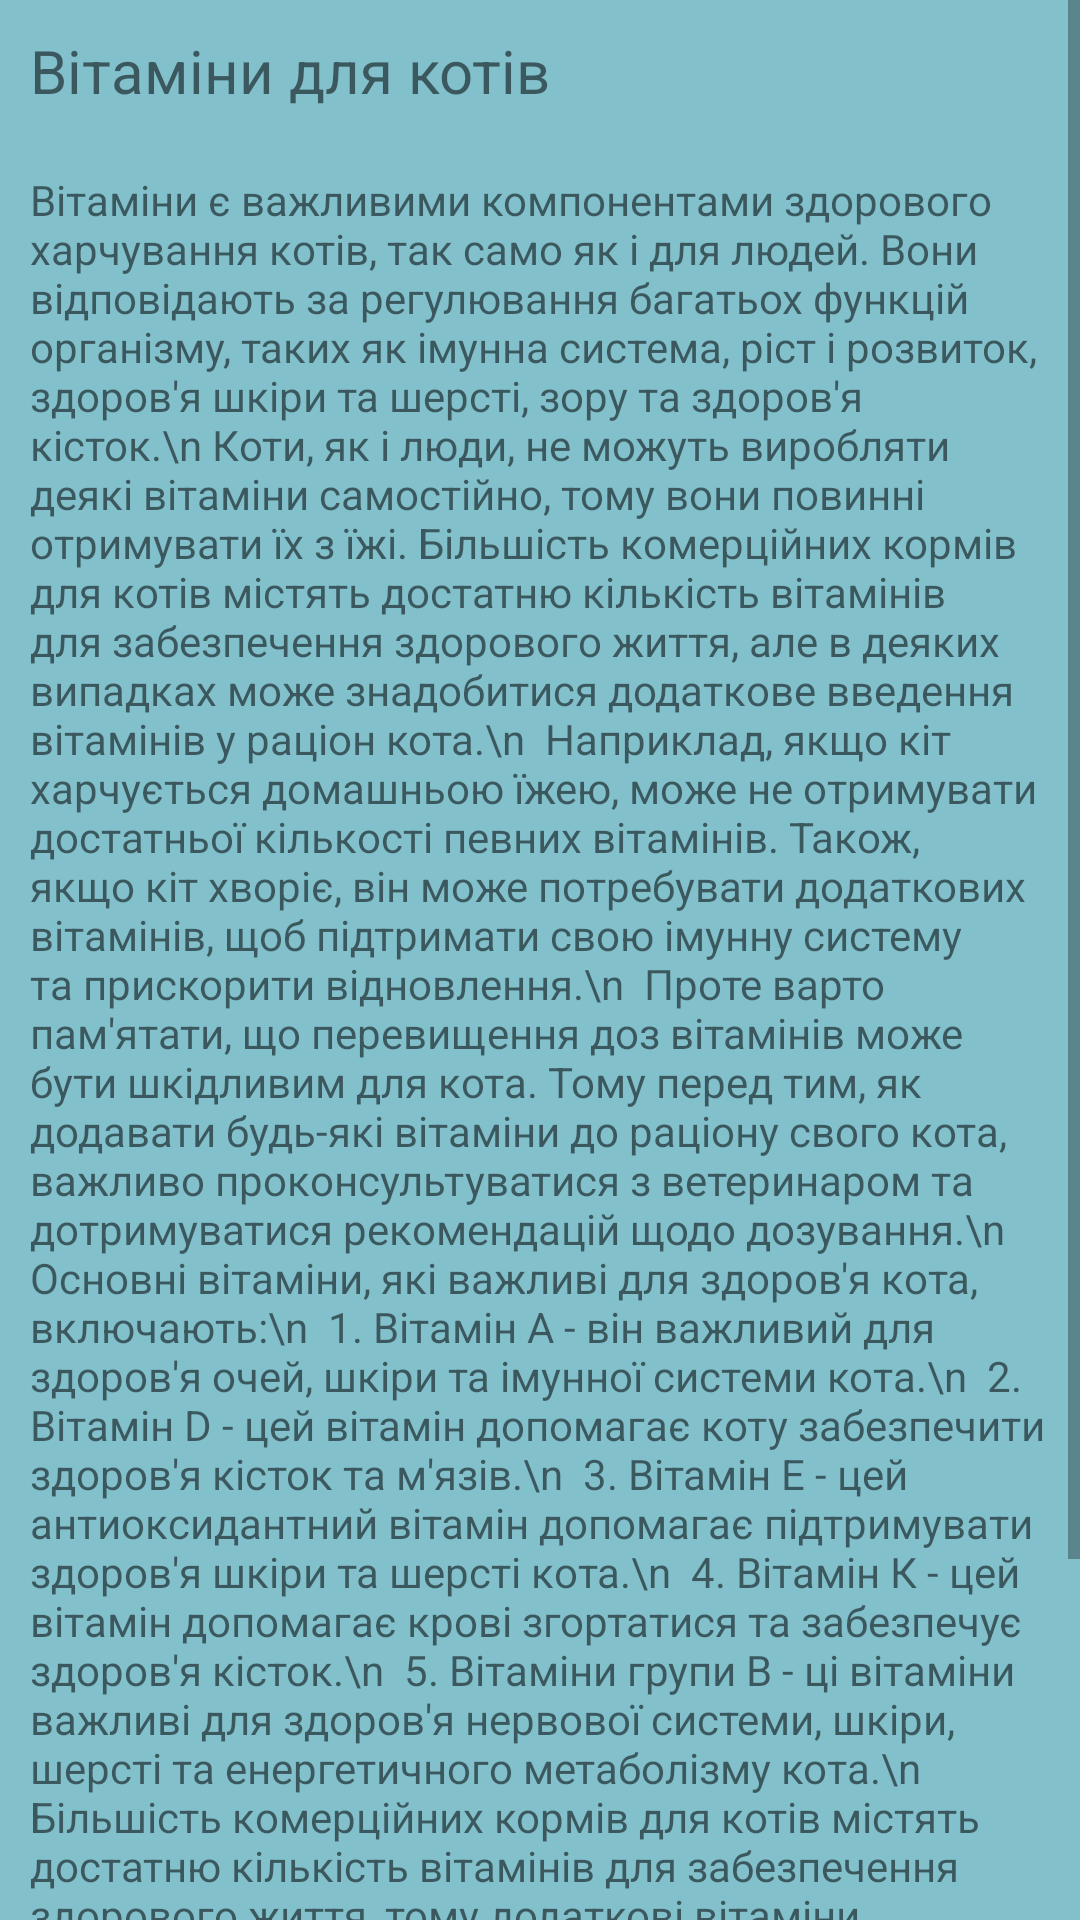

Write the Android layout XML for this screen, with the resource values it uses.
<!-- AndroidManifest.xml: application theme Theme.MyPets -->
<!-- res/layout/fragment_cat_vitamins.xml -->
<?xml version="1.0" encoding="utf-8"?>
<androidx.constraintlayout.widget.ConstraintLayout xmlns:android="http://schemas.android.com/apk/res/android"
    xmlns:tools="http://schemas.android.com/tools"
    android:layout_width="match_parent"
    android:layout_height="match_parent"
    tools:context=".CatVitaminsFragment"
    android:background="@color/middle_blue">
    <ScrollView
        android:layout_width="match_parent"
        android:layout_height="match_parent">
        <LinearLayout
            android:layout_width="match_parent"
            android:layout_height="match_parent"
            android:orientation="vertical">
            <TextView
                android:layout_width="wrap_content"
                android:layout_height="wrap_content"
                android:layout_margin="10dp"
                android:textSize="20sp"
                android:text="Вітаміни для котів" />
            <TextView
                android:layout_width="wrap_content"
                android:layout_height="wrap_content"
                android:layout_margin="10dp"
                android:textSize="14sp"
                android:text="Вітаміни є важливими компонентами здорового харчування котів, так само як і для людей. Вони відповідають за регулювання багатьох функцій організму, таких як імунна система, ріст і розвиток, здоров'я шкіри та шерсті, зору та здоров'я кісток.\n
Коти, як і люди, не можуть виробляти деякі вітаміни самостійно, тому вони повинні отримувати їх з їжі. Більшість комерційних кормів для котів містять достатню кількість вітамінів для забезпечення здорового життя, але в деяких випадках може знадобитися додаткове введення вітамінів у раціон кота.\n

Наприклад, якщо кіт харчується домашньою їжею, може не отримувати достатньої кількості певних вітамінів. Також, якщо кіт хворіє, він може потребувати додаткових вітамінів, щоб підтримати свою імунну систему та прискорити відновлення.\n

Проте варто пам'ятати, що перевищення доз вітамінів може бути шкідливим для кота. Тому перед тим, як додавати будь-які вітаміни до раціону свого кота, важливо проконсультуватися з ветеринаром та дотримуватися рекомендацій щодо дозування.\n
Основні вітаміни, які важливі для здоров'я кота, включають:\n

1. Вітамін А - він важливий для здоров'я очей, шкіри та імунної системи кота.\n

2. Вітамін D - цей вітамін допомагає коту забезпечити здоров'я кісток та м'язів.\n

3. Вітамін Е - цей антиоксидантний вітамін допомагає підтримувати здоров'я шкіри та шерсті кота.\n

4. Вітамін К - цей вітамін допомагає крові згортатися та забезпечує здоров'я кісток.\n

5. Вітаміни групи B - ці вітаміни важливі для здоров'я нервової системи, шкіри, шерсті та енергетичного метаболізму кота.\n

Більшість комерційних кормів для котів містять достатню кількість вітамінів для забезпечення здорового життя, тому додаткові вітаміни зазвичай не потрібні. Однак, якщо кіт харчується домашньою їжею, може бути необхідно додавати додаткові вітаміни до його раціону. Проте, перед тим, як додавати будь-які вітаміни до раціону свого кота, важливо проконсультуватися з ветеринаром, щоб дізнатися, які вітаміни є необхідними для вашого конкретного кота і в якій дозі їх слід додавати." />
        </LinearLayout>
    </ScrollView>


</androidx.constraintlayout.widget.ConstraintLayout>
<!-- resources referenced by this layout -->
<resources>
  <color name="middle_blue">#82C0CC</color>
  <style name="Theme.MyPets" parent="Theme.MaterialComponents.DayNight.NoActionBar">
          
          <item name="colorPrimary">@color/purple_500</item>
          <item name="colorPrimaryVariant">@color/purple_700</item>
          <item name="colorOnPrimary">@color/white</item>
          
          <item name="colorSecondary">@color/teal_200</item>
          <item name="colorSecondaryVariant">@color/teal_700</item>
          <item name="colorOnSecondary">@color/black</item>
          
          <item name="android:statusBarColor">@color/mint</item>
          
      </style>
  <color name="purple_500">#FF6200EE</color>
  <color name="purple_700">#FF3700B3</color>
  <color name="white">#FFFFFFFF</color>
  <color name="teal_200">#FF03DAC5</color>
  <color name="teal_700">#FF018786</color>
  <color name="black">#FF000000</color>
  <color name="mint">#A8DCD1</color>
</resources>
